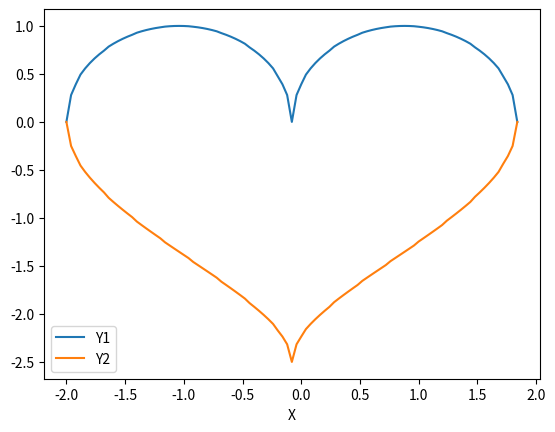

The script that saved this image:
import pandas as pd
import matplotlib.pyplot as plt

Y1 = []

x = -2
for e in range(97):
    eq1 = (1-(round(abs(x), 2)-1)**2)**0.5
    Y1.append(eq1)
    x += 1/24

Y2 = []
x = -2
for e in range(97):
    eq2 = (-2.5)*(1-(round(abs(x),2)/2)**0.5)**0.5
    Y2.append(eq2)
    x += 1/24

X = []
x = -2
for e in range(97):
    X.append(x)
    x = float(f'{x+(1/24):.2f}')

tabela = {'X': X,
          'Y1': Y1,
          'Y2': Y2}

grafico = pd.DataFrame(tabela)
print(grafico.info())

grafico.plot.line(x='X', alpha=1)
print(plt.show())
